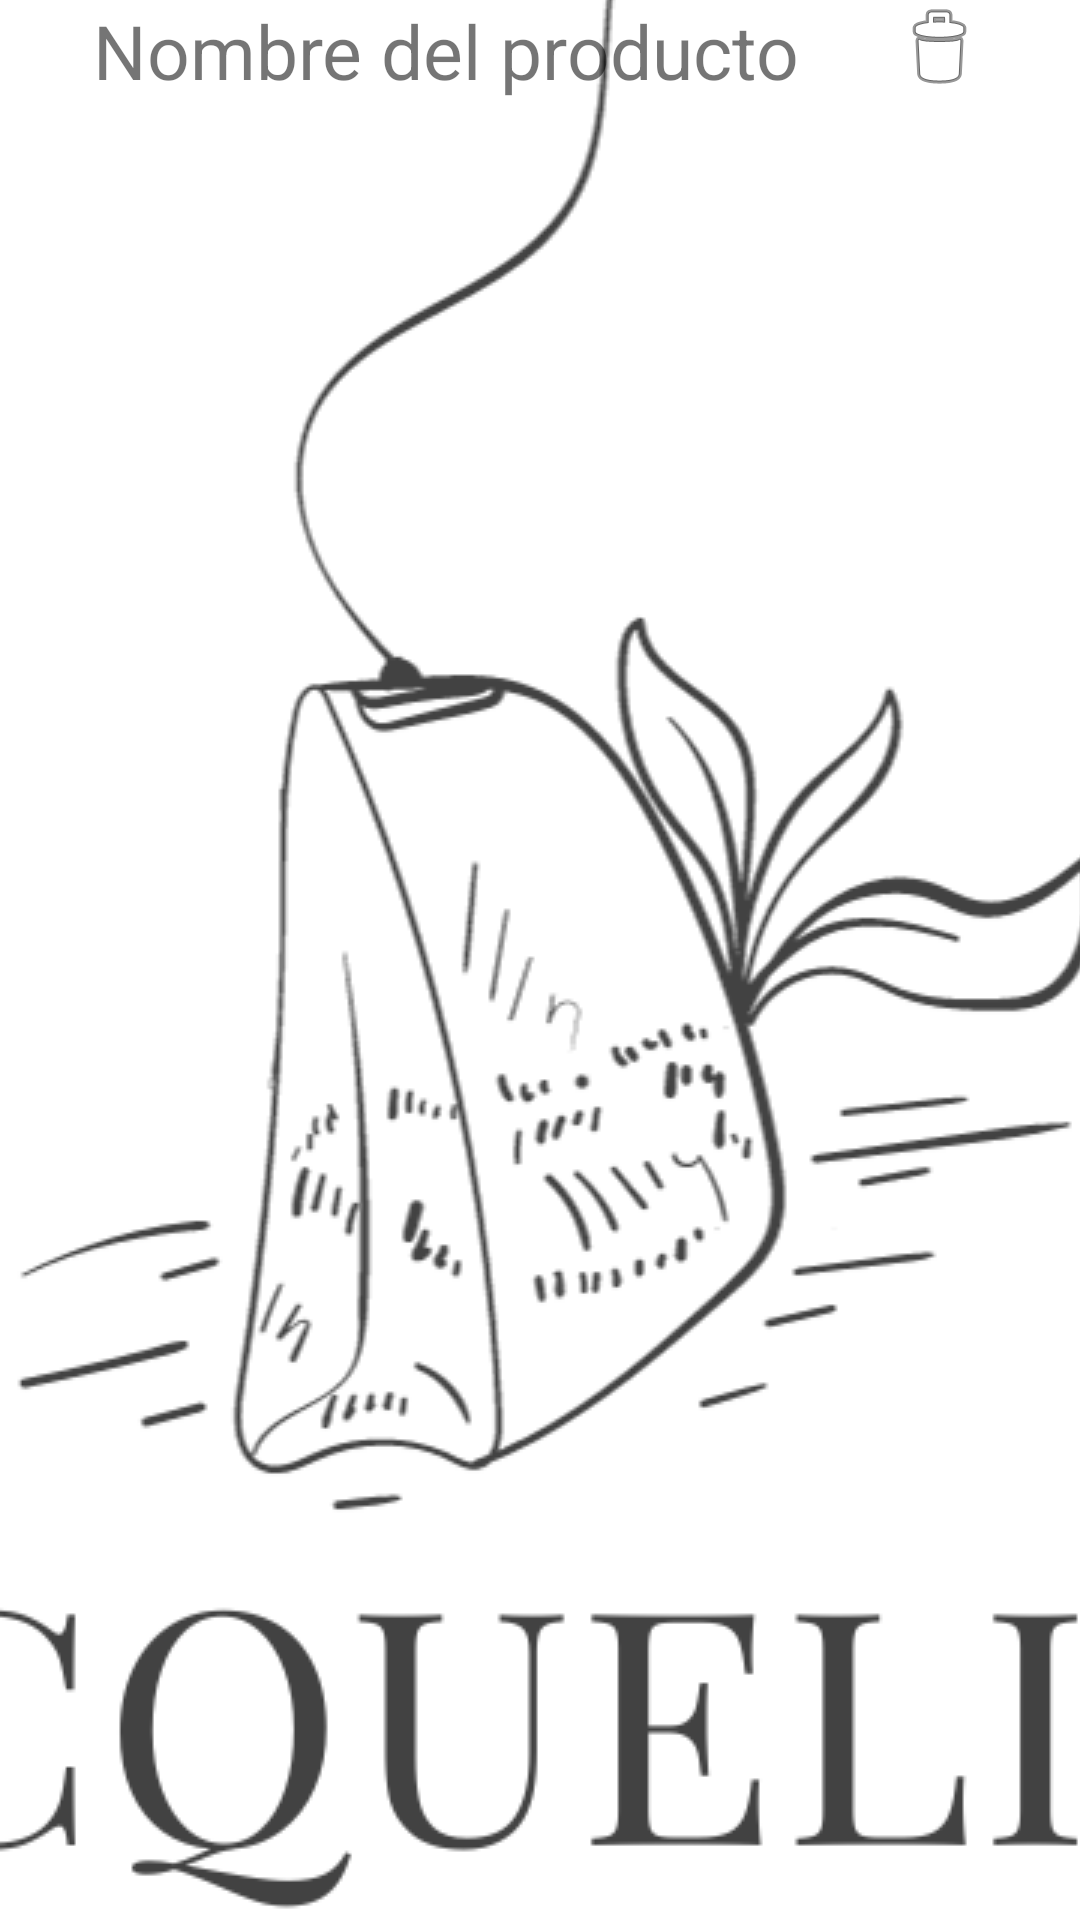

Write the Android layout XML for this screen, with the resource values it uses.
<!-- AndroidManifest.xml: application theme SplashScreen -->
<!-- res/layout/producto_admin.xml -->
<?xml version="1.0" encoding="utf-8"?>
<androidx.constraintlayout.widget.ConstraintLayout xmlns:android="http://schemas.android.com/apk/res/android"
    android:layout_width="match_parent"
    android:layout_height="wrap_content"
    android:layout_margin="15dp"
    xmlns:app="http://schemas.android.com/apk/res-auto">

    <TextView
        android:id="@+id/tvNombre"
        android:layout_width="wrap_content"
        android:layout_height="wrap_content"
        android:text="Nombre del producto"
        android:textSize="25dp"
        app:layout_constraintStart_toStartOf="parent"
        app:layout_constraintEnd_toStartOf="@id/ivBorrar"
        app:layout_constraintTop_toTopOf="parent"
        />

    <ImageView
        android:id="@+id/ivBorrar"
        android:layout_width="wrap_content"
        android:layout_height="wrap_content"
        app:layout_constraintStart_toEndOf="@id/tvNombre"
        app:layout_constraintEnd_toEndOf="parent"
        app:layout_constraintTop_toTopOf="parent"
        android:src="@android:drawable/ic_menu_delete"/>
</androidx.constraintlayout.widget.ConstraintLayout>
<!-- resources referenced by this layout -->
<resources>
  <style name="SplashScreen" parent="Theme.Libertalia">
          <item name="android:windowBackground">@drawable/splashscreen</item>
      </style>
  <style name="Theme.Libertalia" parent="Theme.MaterialComponents.DayNight.DarkActionBar">
  
          <item name="colorPrimary">@color/purple_500</item>
          <item name="colorPrimaryVariant">@color/purple_700</item>
          <item name="colorOnPrimary">@color/white</item>
  
          <item name="colorSecondary">@color/teal_200</item>
          <item name="colorSecondaryVariant">@color/teal_700</item>
          <item name="colorOnSecondary">@color/black</item>
  
          <item name="android:statusBarColor">?attr/colorPrimaryVariant</item>
  
  
          <item name="windowActionBar">false</item>
          <item name="windowNoTitle">true</item>
      </style>
  <!-- drawable splashscreen (drawable) -->
  <?xml version="1.0" encoding="utf-8"?>
  <layer-list xmlns:android="http://schemas.android.com/apk/res/android"
      android:opacity="opaque">
      <item android:drawable="@color/moradoLogo"/>
      <item>
          <bitmap android:src="@drawable/logocompleto"
              android:gravity="center" />
      </item>
  </layer-list>
  <color name="purple_500">#FF6200EE</color>
  <color name="purple_700">#FF3700B3</color>
  <color name="white">#FFFFFFFF</color>
  <color name="teal_200">#FF03DAC5</color>
  <color name="teal_700">#FF018786</color>
  <color name="black">#FF000000</color>
  <color name="moradoLogo">#d7d2e3</color>
  <!-- drawable logocompleto: png bitmap (drawable, 105093 bytes) -->
</resources>
